Run: headless pygame with SDL's dummy video driver; simulated clock (each Clock.tick advances the game by its frame time, no real sleeping); random seed 0; keys injected as events and as key.get_pressed() state; mouse plan: one left click at the window centre at the start of phase 2, then a move to the lower-right quarter at the start of phase 3.
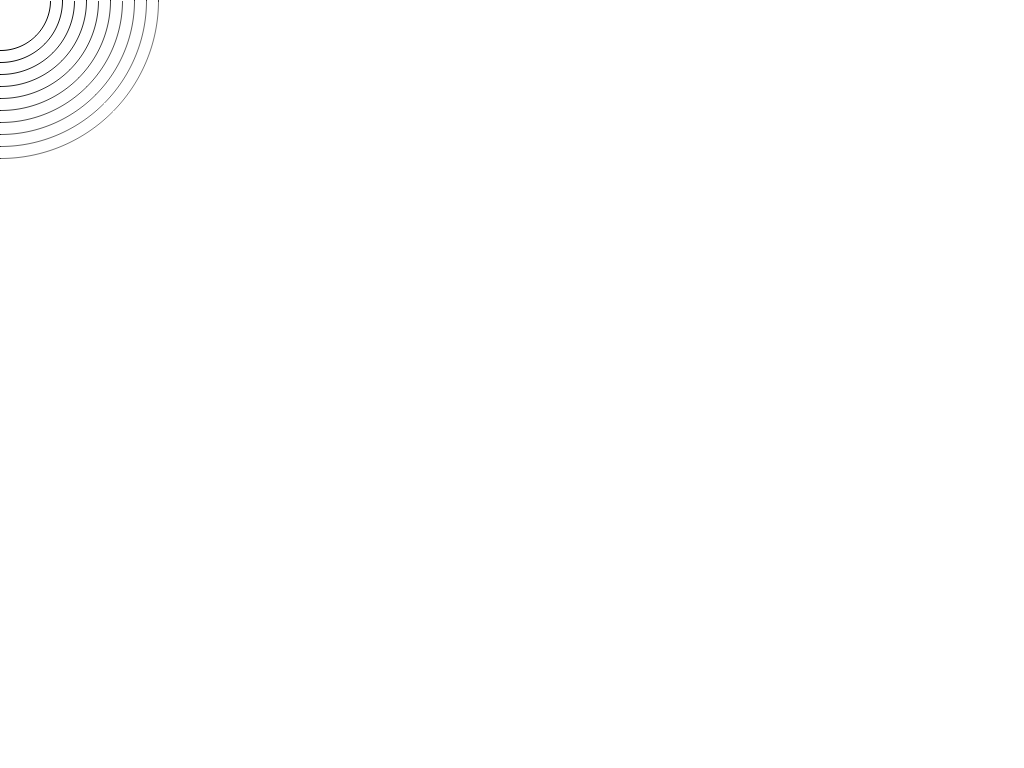
Frame 1 of 4 · flips 1–60 · no input
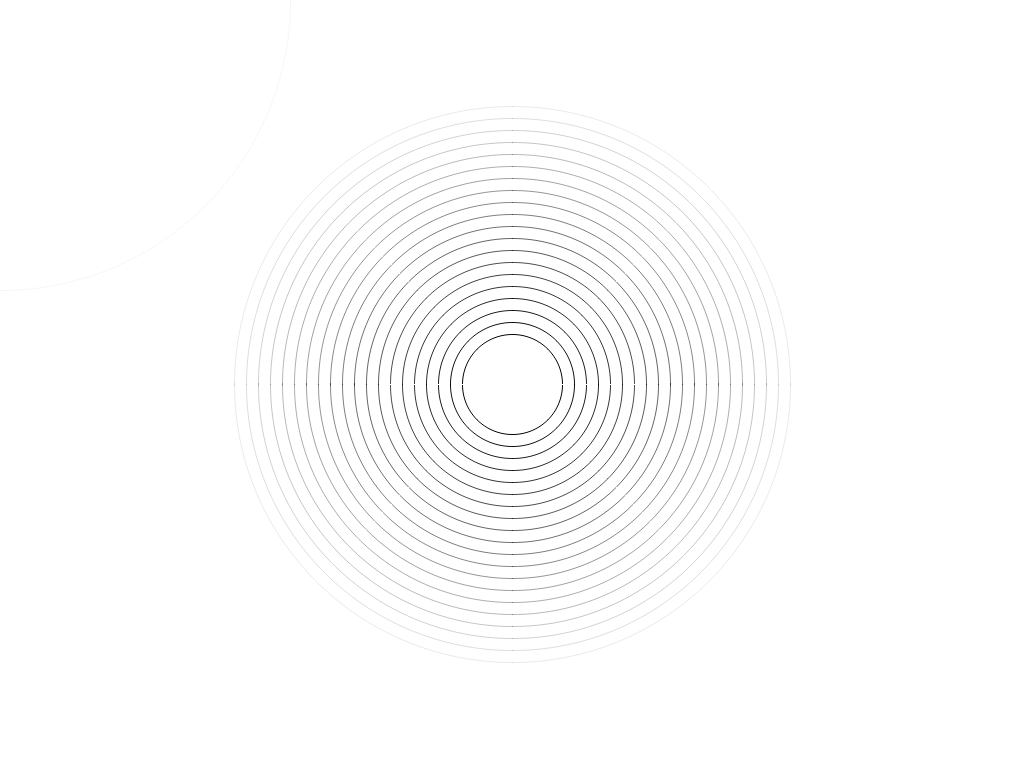
Frame 2 of 4 · flips 61–180 · clicked the window centre · tapped SPACE, RETURN · held RIGHT (→), D
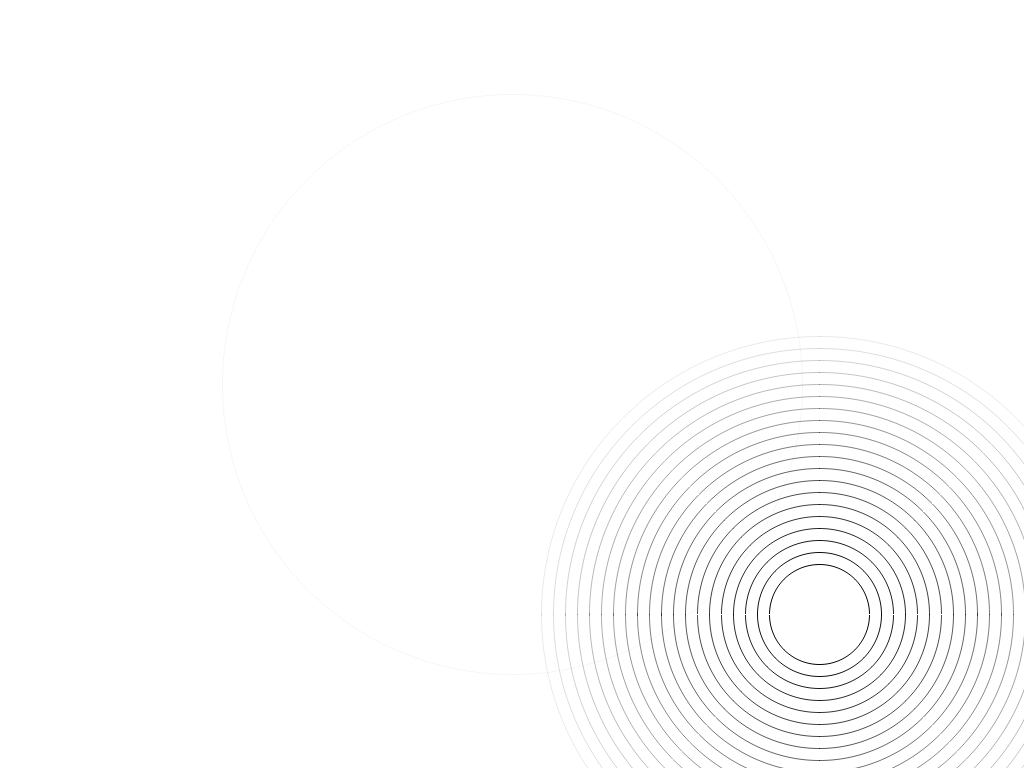
Frame 3 of 4 · flips 181–300 · moved the mouse to the lower-right quarter · held DOWN (↓), S
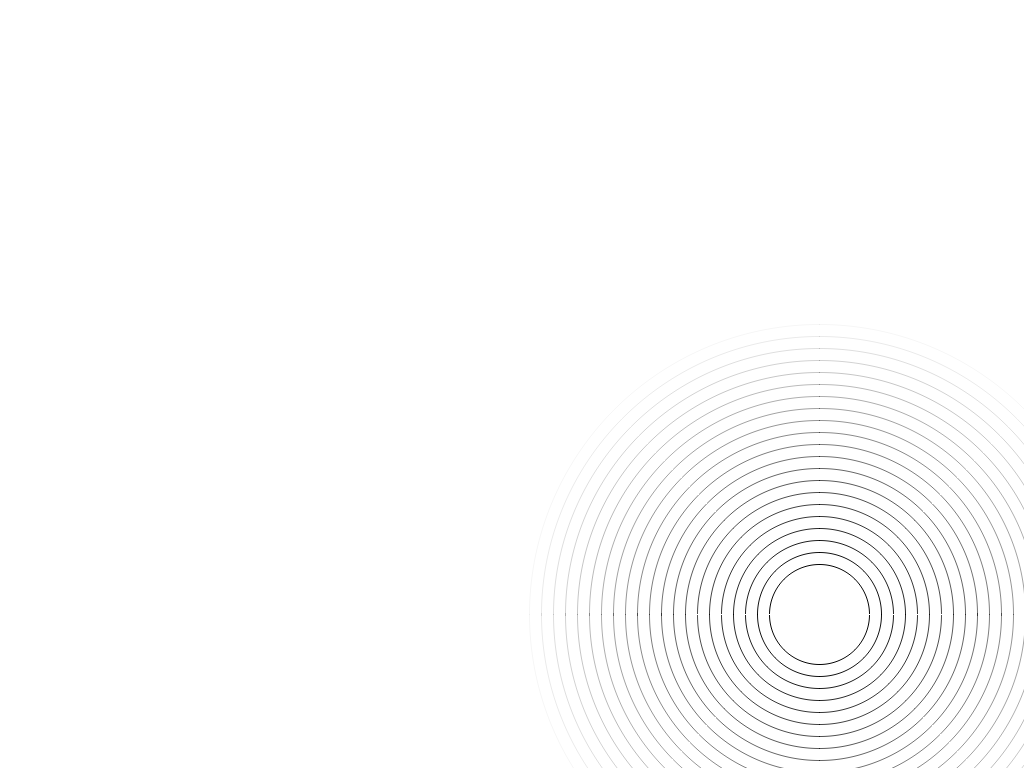
Frame 4 of 4 · flips 301–420 · held LEFT (←), A, UP (↑), W

The pygame program that drew these frames:

#modules
import pygame
from pygame.gfxdraw import aacircle

#initialises the pygame window and creates the fps clock
pygame.init()
clock = pygame.time.Clock()
resolution = pygame.display.get_desktop_sizes()[0] #gets the resolution of the display

class wave:
    def __init__(self):
        self.centre = pygame.mouse.get_pos() #sets the fixed centre to the current mouse position
        self.radius = 50
        self.opacity = 250

    def update(self):
        aacircle(screen, self.centre[0], self.centre[1], self.radius, (0,0,0,self.opacity)) #draws a circle to represent the wave
        #increases the radius of the circle each tick and decreases its opacity
        self.radius += wavespeed
        self.opacity -= wavespeed

#fullscreens the pygame window and gives it a title
screen = pygame.display.set_mode(resolution)
pygame.display.set_caption('Doppler Effect Simulation')

#array which all of the wave objects are stored in
wavelist = []
wavelength = 5
wavecounter = 0
wavespeed = 2

#main loop
running = True
while running:
    #stops the loop if the pygame window is closed
    for event in pygame.event.get():
        if event.type == pygame.QUIT:
            running = False

    screen.fill((255,255,255))

    #creates a new wave object every set number of ticks
    if wavecounter == wavelength:
        wavelist.append(wave())
        wavecounter = 0
    else:
        wavecounter += 1
    
    #checks each item in the wave object array
    for obj in wavelist:
        #if the wave is too large it is removed from the array
        if obj.radius > 300:
            wavelist.remove(obj)
        #otherwise it is drawn and its attributes are updated
        else:
            obj.update()

    #updates the screen and ticks the fps clock at 60 frames per second
    pygame.display.update()
    clock.tick(60)
